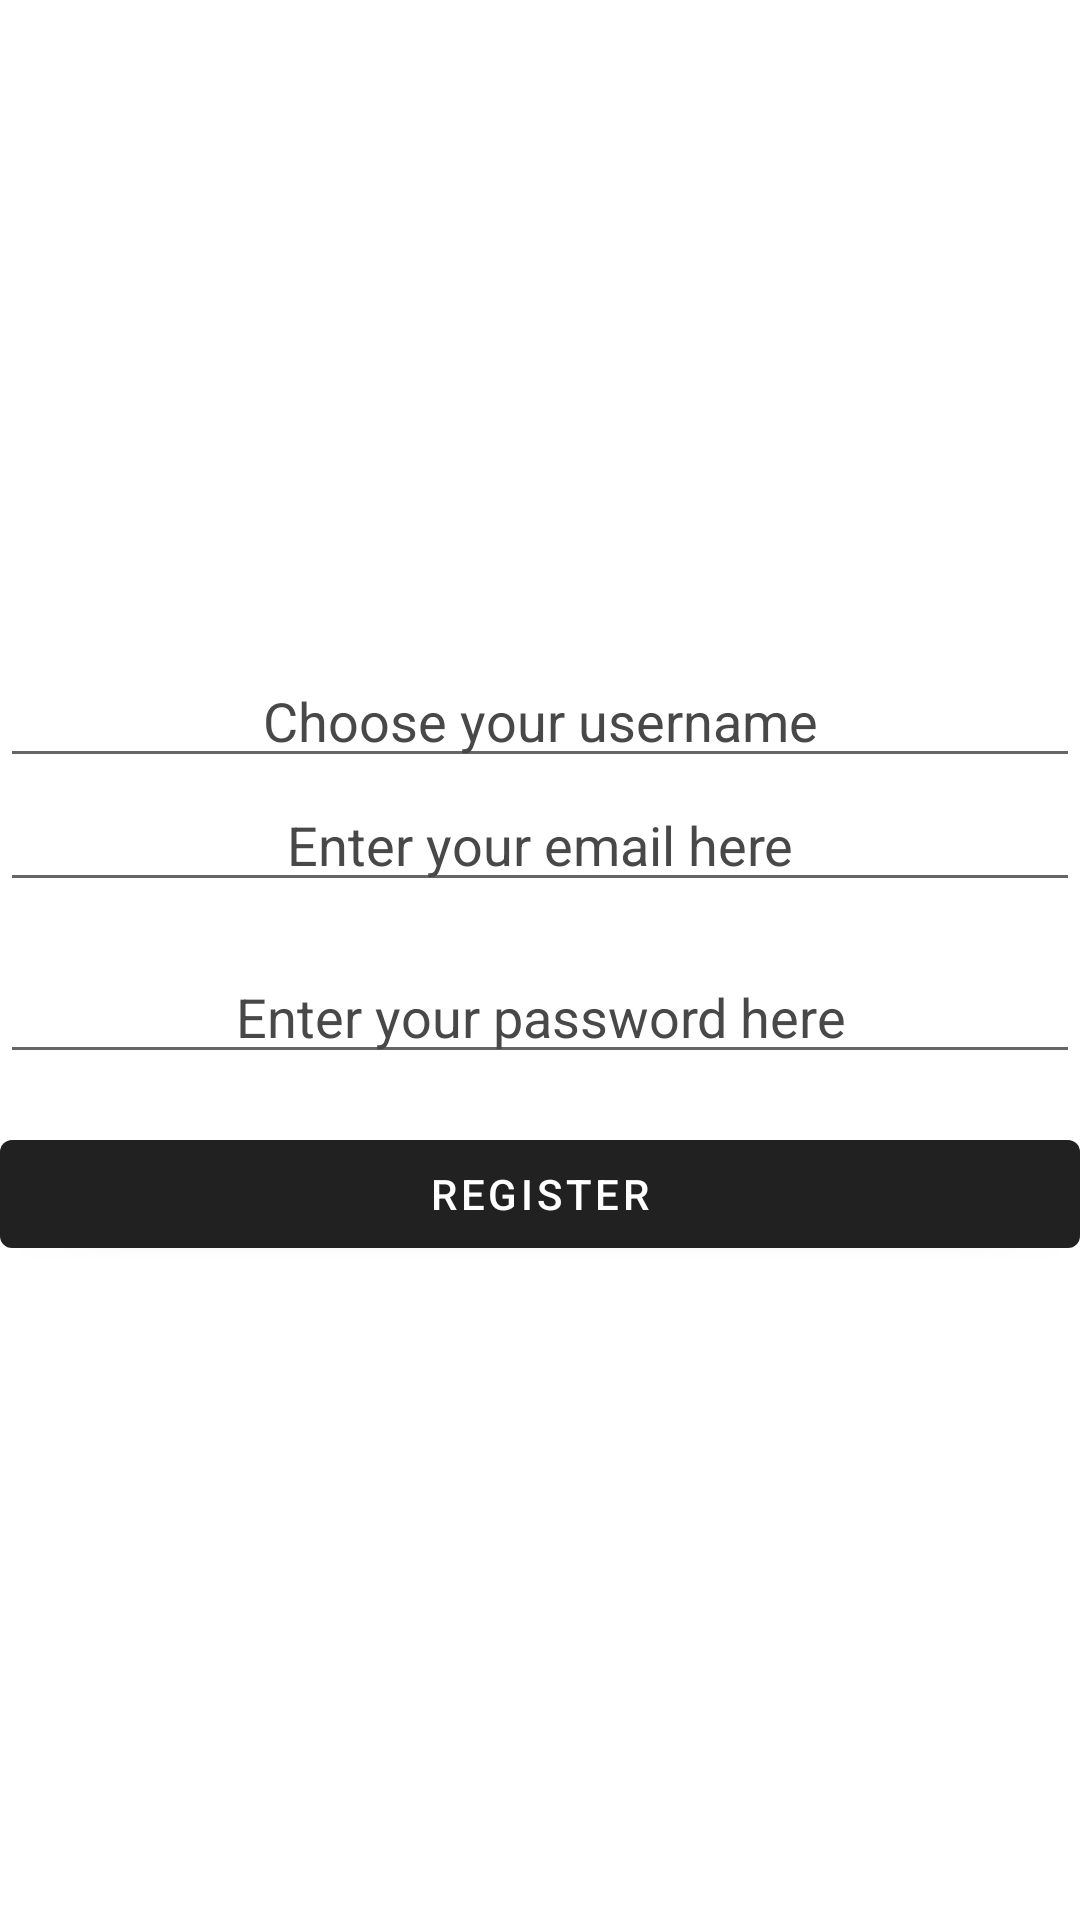

Reconstruct the res/layout file that produces this screen, plus the resources it refers to.
<!-- AndroidManifest.xml: application theme Theme.GOT_Compagnon -->
<!-- res/layout/activity_register.xml -->
<?xml version="1.0" encoding="utf-8"?>
<LinearLayout xmlns:android="http://schemas.android.com/apk/res/android"
    xmlns:app="http://schemas.android.com/apk/res-auto"
    xmlns:tools="http://schemas.android.com/tools"
    android:layout_width="match_parent"
    android:layout_height="match_parent"
    android:layout_margin="16dp"
    android:gravity="center"
    android:orientation="vertical"
    tools:context=".RegisterActivity">


    
    <EditText
        android:id="@+id/usernameEditText"
        android:layout_width="match_parent"
        android:layout_height="wrap_content"
        android:gravity="center"
        android:textColorHint="@color/black_200"
        android:hint="Choose your username"
        android:inputType="text" />
    
    <EditText
        android:id="@+id/emailEditText"
        android:layout_width="match_parent"
        android:layout_height="wrap_content"
        android:gravity="center"
        android:textColorHint="@color/black_200"
        android:hint="Enter your email here"
        android:inputType="textEmailAddress" />
    
    <EditText
        android:id="@+id/passwordEditText"
        android:layout_width="match_parent"
        android:layout_height="wrap_content"
        android:layout_marginTop="16dp"
        android:gravity="center"
        android:textColorHint="@color/black_200"
        android:hint="Enter your password here"
        android:inputType="textPassword" />
    
    <Button
        android:id="@+id/registerButton"
        android:layout_width="match_parent"
        android:layout_height="wrap_content"
        android:layout_marginTop="16dp"
        android:textColor="@color/white"
        android:text="Register" />

    
    <ProgressBar
        android:id="@+id/progressBar"
        android:layout_width="wrap_content"
        android:layout_height="wrap_content"
        android:layout_marginTop="16dp"
        android:visibility="gone"/>

</LinearLayout>
<!-- resources referenced by this layout -->
<resources>
  <color name="black_200">#484848</color>
  <color name="white">#FFFFFFFF</color>
  <style name="Theme.GOT_Compagnon" parent="Theme.MaterialComponents.DayNight.DarkActionBar">
          
          <item name="colorPrimary">@color/black_500</item>
          <item name="colorPrimaryVariant">@color/black_200</item>
          <item name="colorOnPrimary">@color/black_700</item>
          
          <item name="colorSecondary">@color/red_500</item>
          <item name="colorSecondaryVariant">@color/red_200</item>
          <item name="colorOnSecondary">@color/red_700</item>
          
          <item name="android:statusBarColor" tools:targetApi="l">?attr/colorPrimaryVariant</item>
          
      </style>
  <color name="black_500">#212121</color>
  <color name="black_700">#000000</color>
  <color name="red_500">#f44336</color>
  <color name="red_200">#ff7961</color>
  <color name="red_700">#ba000d</color>
</resources>
